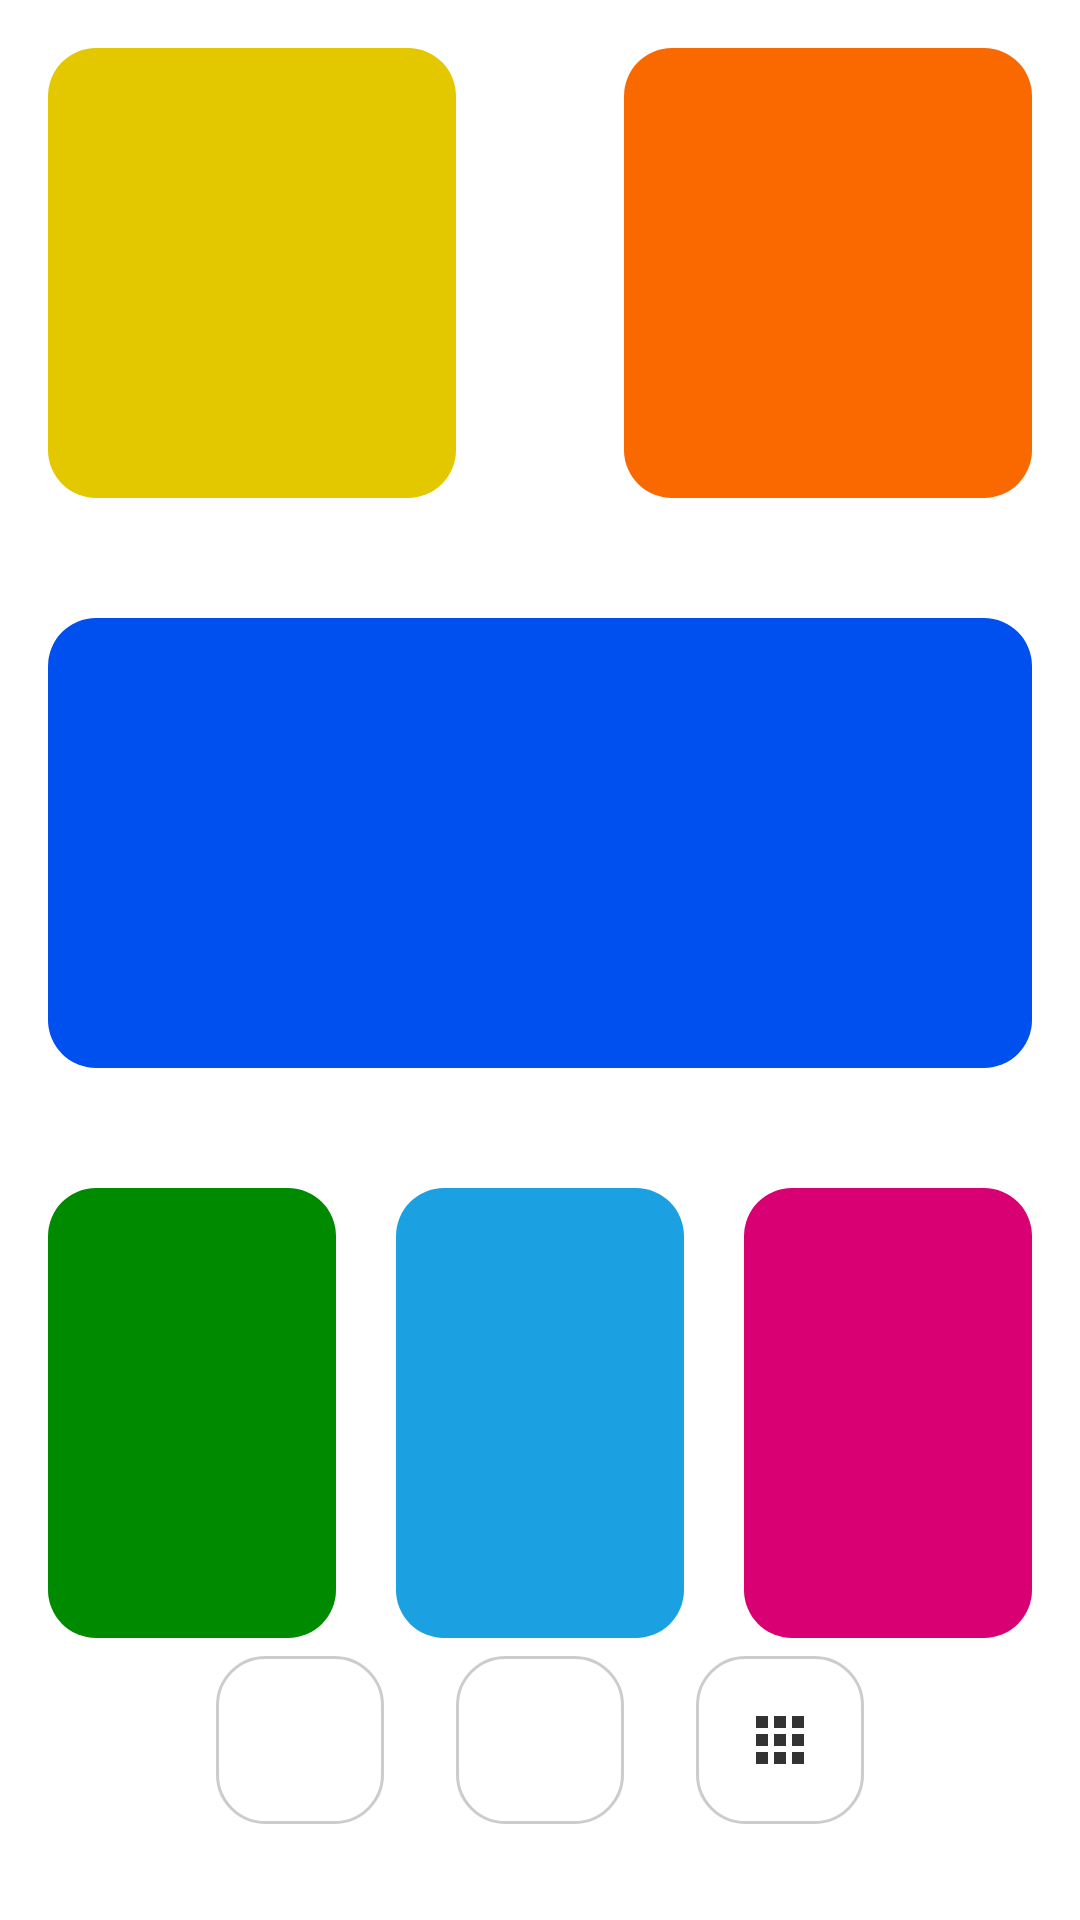

Produce the Android XML layout that renders to this screen, including the resource entries it uses.
<!-- AndroidManifest.xml: application theme Theme.Deber1 -->
<!-- res/layout/activity_4.xml -->
<?xml version="1.0" encoding="utf-8"?>
<androidx.constraintlayout.widget.ConstraintLayout
    xmlns:android="http://schemas.android.com/apk/res/android"
    xmlns:app="http://schemas.android.com/apk/res-auto"
    android:layout_width="match_parent"
    android:layout_height="match_parent"
    android:padding="16dp"
    android:background="#FFFFFF">

    
    <View
        android:id="@+id/viewAmarillo"
        android:layout_width="0dp"
        android:layout_height="150dp"
        android:background="@drawable/bg_amarillo"
        app:layout_constraintTop_toTopOf="parent"
        app:layout_constraintStart_toStartOf="parent"
        app:layout_constraintEnd_toStartOf="@+id/viewNaranja"
        android:layout_marginEnd="28dp" />

    <View
        android:id="@+id/viewNaranja"
        android:layout_width="0dp"
        android:layout_height="150dp"
        android:background="@drawable/bg_naranja"
        app:layout_constraintTop_toTopOf="parent"
        app:layout_constraintStart_toEndOf="@+id/viewAmarillo"
        app:layout_constraintEnd_toEndOf="parent"
        android:layout_marginStart="28dp" />

    
    <View
        android:id="@+id/viewAzul"
        android:layout_width="0dp"
        android:layout_height="150dp"
        android:background="@drawable/bg_azul"
        app:layout_constraintTop_toBottomOf="@+id/viewAmarillo"
        app:layout_constraintStart_toStartOf="parent"
        app:layout_constraintEnd_toEndOf="parent"
        android:layout_marginTop="40dp" />

    
    <View
        android:id="@+id/viewVerde"
        android:layout_width="0dp"
        android:layout_height="150dp"
        android:background="@drawable/bg_verde"
        app:layout_constraintTop_toBottomOf="@+id/viewAzul"
        app:layout_constraintStart_toStartOf="parent"
        app:layout_constraintEnd_toStartOf="@+id/viewCeleste"
        android:layout_marginTop="40dp"
        android:layout_marginEnd="10dp" />

    <View
        android:id="@+id/viewCeleste"
        android:layout_width="0dp"
        android:layout_height="150dp"
        android:background="@drawable/bg_celeste"
        app:layout_constraintTop_toBottomOf="@+id/viewAzul"
        app:layout_constraintStart_toEndOf="@+id/viewVerde"
        app:layout_constraintEnd_toStartOf="@+id/viewRosa"
        android:layout_marginTop="40dp"
        android:layout_marginStart="10dp"
        android:layout_marginEnd="10dp" />

    <View
        android:id="@+id/viewRosa"
        android:layout_width="0dp"
        android:layout_height="150dp"
        android:background="@drawable/bg_magenta"
        app:layout_constraintTop_toBottomOf="@+id/viewAzul"
        app:layout_constraintStart_toEndOf="@+id/viewCeleste"
        app:layout_constraintEnd_toEndOf="parent"
        android:layout_marginTop="40dp"
        android:layout_marginStart="10dp" />

    
    <LinearLayout
        android:id="@+id/barraNavegacion"
        android:layout_width="0dp"
        android:layout_height="wrap_content"
        android:orientation="horizontal"
        android:gravity="center"
        android:paddingBottom="16dp"
        app:layout_constraintBottom_toBottomOf="parent"
        app:layout_constraintStart_toStartOf="parent"
        app:layout_constraintEnd_toEndOf="parent">

        <ImageButton
            android:id="@+id/btnRegresar"
            android:layout_width="56dp"
            android:layout_height="56dp"
            android:background="@drawable/bg_boton_nav"
            android:src="@drawable/ic_back"
            android:scaleType="centerInside"
            android:padding="14dp"
            android:contentDescription="Regresar" />

        <ImageButton
            android:id="@+id/btnInicio"
            android:layout_width="56dp"
            android:layout_height="56dp"
            android:layout_marginStart="24dp"
            android:background="@drawable/bg_boton_nav"
            android:src="@drawable/ic_home"
            android:scaleType="centerInside"
            android:padding="14dp"
            android:contentDescription="Inicio" />

        <ImageButton
            android:id="@+id/btnMenu"
            android:layout_width="56dp"
            android:layout_height="56dp"
            android:layout_marginStart="24dp"
            android:background="@drawable/bg_boton_nav"
            android:src="@drawable/ic_apps"
            android:scaleType="centerInside"
            android:padding="14dp"
            android:contentDescription="Menú" />

    </LinearLayout>

</androidx.constraintlayout.widget.ConstraintLayout>
<!-- resources referenced by this layout -->
<resources>
  <!-- drawable bg_amarillo (drawable) -->
  <?xml version="1.0" encoding="utf-8"?>
  <shape xmlns:android="http://schemas.android.com/apk/res/android"
      android:shape="rectangle">
      <solid android:color="#E3C800" />
      <corners android:radius="16dp" />
  </shape>
  <!-- drawable bg_azul (drawable) -->
  <?xml version="1.0" encoding="utf-8"?>
  <shape xmlns:android="http://schemas.android.com/apk/res/android"
      android:shape="rectangle">
      <solid android:color="#0050EF" />
      <corners android:radius="16dp" />
  </shape>
  <!-- drawable bg_boton_nav (drawable) -->
  <?xml version="1.0" encoding="utf-8"?>
  <shape xmlns:android="http://schemas.android.com/apk/res/android"
      android:shape="rectangle">
      <solid android:color="#F2FFFFFF" />
      <stroke
          android:width="1dp"
          android:color="#33000000" />
      <corners android:radius="16dp" />
  </shape>
  <!-- drawable bg_celeste (drawable) -->
  <?xml version="1.0" encoding="utf-8"?>
  <shape xmlns:android="http://schemas.android.com/apk/res/android"
      android:shape="rectangle">
      <solid android:color="#1BA1E2" />
      <corners android:radius="16dp" />
  </shape>
  <!-- drawable bg_magenta (drawable) -->
  <?xml version="1.0" encoding="utf-8"?>
  <shape xmlns:android="http://schemas.android.com/apk/res/android"
      android:shape="rectangle">
      <solid android:color="#D80073" />
      <corners android:radius="16dp" />
  </shape>
  <!-- drawable bg_naranja (drawable) -->
  <?xml version="1.0" encoding="utf-8"?>
  <shape xmlns:android="http://schemas.android.com/apk/res/android"
      android:shape="rectangle">
      <solid android:color="#FA6800" />
      <corners android:radius="16dp" />
  </shape>
  <!-- drawable bg_verde (drawable) -->
  <?xml version="1.0" encoding="utf-8"?>
  <shape xmlns:android="http://schemas.android.com/apk/res/android"
      android:shape="rectangle">
      <solid android:color="#008A00" />
      <corners android:radius="16dp" />
  </shape>
  <!-- drawable ic_apps (drawable) -->
  <?xml version="1.0" encoding="utf-8"?>
  <vector xmlns:android="http://schemas.android.com/apk/res/android"
      android:width="24dp"
      android:height="24dp"
      android:viewportWidth="24"
      android:viewportHeight="24">
      <path
          android:fillColor="#333333"
          android:pathData="M4,8h4V4H4v4zM10,20h4v-4h-4v4zM4,20h4v-4H4v4zM4,14h4v-4H4v4zM10,14h4v-4h-4v4zM16,4v4h4V4h-4zM10,8h4V4h-4v4zM16,14h4v-4h-4v4zM16,20h4v-4h-4v4z" />
  </vector>
  <style name="Theme.Deber1" parent="Base.Theme.Deber1" />
  <style name="Base.Theme.Deber1" parent="Theme.Material3.Light.NoActionBar">
          
          
      </style>
</resources>
